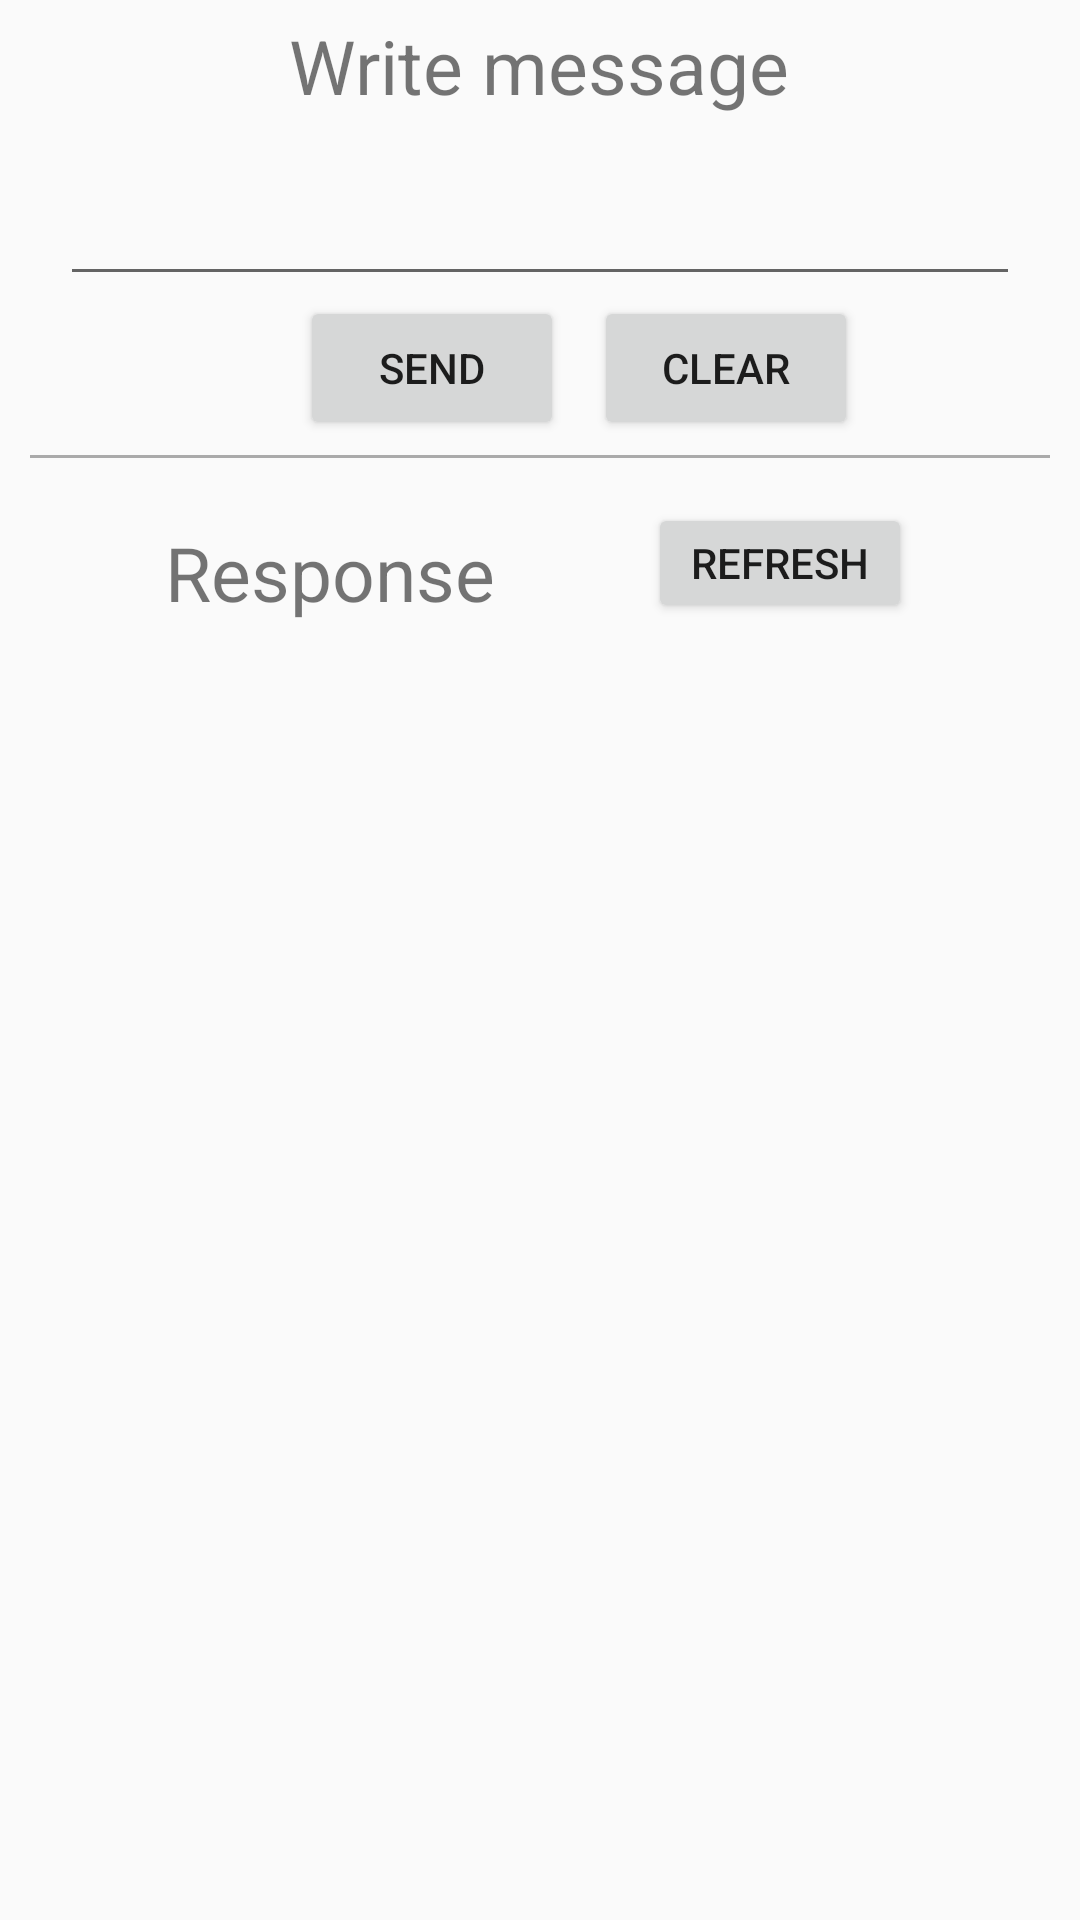

Write the Android layout XML for this screen, with the resource values it uses.
<!-- AndroidManifest.xml: application theme AppTheme -->
<!-- res/layout/chatwith.xml -->
<?xml version="1.0" encoding="utf-8"?>
<ScrollView xmlns:android="http://schemas.android.com/apk/res/android"
    android:orientation="vertical" android:layout_width="match_parent"
    android:layout_height="wrap_content">
<LinearLayout
    android:orientation="vertical"
    android:layout_width="match_parent"
    android:layout_height="match_parent">

    <TextView
        android:layout_marginTop="5dp"
        android:layout_marginLeft="20dp"
        android:textSize="25dp"
        android:layout_marginRight="20dp"
        android:layout_width="wrap_content"
        android:layout_height="wrap_content"
        android:text="Write message"
        android:id="@+id/textViewc"
        android:layout_gravity="center_horizontal" />

    <EditText
        android:layout_marginLeft="20dp"
        android:layout_marginRight="20dp"
        android:layout_width="match_parent"
        android:layout_height="60dp"
        android:id="@+id/editText"
        android:layout_gravity="center_horizontal" />

    <LinearLayout
        android:layout_marginLeft="100dp"
        android:layout_width="wrap_content"
        android:layout_height="wrap_content"
        android:orientation="horizontal">



    <Button
        android:layout_width="wrap_content"
        android:layout_height="wrap_content"
        android:text="SEND"
        android:id="@+id/button"
        android:layout_gravity="center_horizontal" />
    <Button
        android:layout_marginLeft="10dp"
        android:layout_width="wrap_content"
        android:layout_height="wrap_content"
        android:text="clear"
        android:id="@+id/clearchat"
         />
    </LinearLayout>
    <View
        android:layout_marginTop="5dp"
        android:layout_marginLeft="10dp"
        android:layout_marginRight="10dp"
        android:layout_width="match_parent"
        android:layout_height="1dp"
        android:background="@android:color/darker_gray"/>
    <LinearLayout
        android:layout_marginTop="15dp"
        android:layout_width="match_parent"
        android:layout_height="55dp">
        <RelativeLayout
            android:layout_width="match_parent"
            android:layout_height="55dp">
    <TextView
        android:textSize="25dp"
        android:layout_marginRight="51dp"
        android:layout_width="wrap_content"
        android:layout_height="wrap_content"
        android:text="Response"
        android:id="@+id/textView"
        android:layout_gravity="center_horizontal"
        android:layout_marginEnd="51dp"
        android:layout_alignBottom="@+id/refresh"
        android:layout_toLeftOf="@+id/refresh"
        android:layout_toStartOf="@+id/refresh" />
        <Button
            android:layout_width="wrap_content"
            android:layout_height="40dp"
            android:layout_marginRight="56dp"
            android:layout_marginEnd="56dp"
            android:id="@+id/refresh"
            android:text="REFRESH"
            android:layout_alignParentTop="true"
            android:layout_alignParentRight="true"
            android:layout_alignParentEnd="true" />
        </RelativeLayout>
    </LinearLayout>
    <TextView
        android:layout_marginTop="20dp"
        android:textSize="15dp"
        android:layout_marginLeft="35dp"
        android:layout_marginRight="20dp"
        android:layout_width="match_parent"
        android:layout_height="wrap_content"
        android:text=""
        android:id="@+id/textrespose"
         />
</LinearLayout>
</ScrollView>
<!-- resources referenced by this layout -->
<resources>
  <style name="AppTheme" parent="Theme.AppCompat.Light.DarkActionBar">
          
          <item name="colorPrimary">@color/colorPrimary</item>
          <item name="colorPrimaryDark">@color/colorPrimaryDark</item>
          <item name="colorAccent">@color/colorAccent</item>
      </style>
  <color name="colorPrimary">#afcc46</color>
  <color name="colorPrimaryDark">#838b05</color>
  <color name="colorAccent">#FF4081</color>
</resources>
